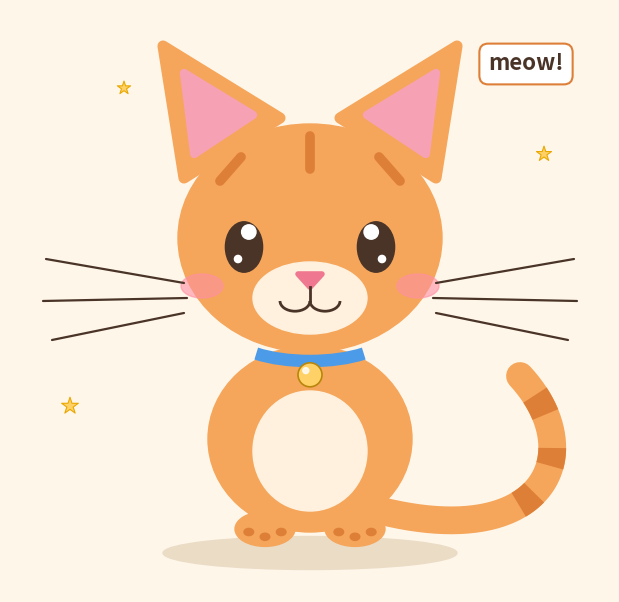

The matplotlib source for this figure:
"""
Draw a cute kitten with matplotlib.

Run it with:
    python kitten.py

A window opens with the drawing (when a display is available), and the
picture is also saved to kitten.png in the current folder.

Requirements:
    pip install matplotlib numpy
"""

import matplotlib.pyplot as plt
import numpy as np
from matplotlib.patches import Arc, Circle, Ellipse, Polygon

# Colours
BACKGROUND = "#FFF6EA"  # warm cream
FUR = "#F5A65B"         # orange fur
STRIPE = "#DE7F38"      # darker tabby stripes
CREAM = "#FFF1DE"       # muzzle and belly
PINK = "#F7A1B4"        # inside of the ears
NOSE = "#EF7790"
BLUSH = "#FF8FA3"
INK = "#4A3428"         # eyes, mouth and whiskers
COLLAR = "#4C9BE8"
GOLD = "#FFD166"


def mirror(points):
    """Reflect (x, y) points across the kitten's centre line x = 5."""
    return [(10 - x, y) for x, y in points]


def bezier(control_points, t):
    """Points on a cubic Bezier curve for parameter values t in [0, 1]."""
    p0, p1, p2, p3 = (np.asarray(p, dtype=float) for p in control_points)
    t = np.asarray(t, dtype=float)[:, None]
    return ((1 - t) ** 3 * p0
            + 3 * (1 - t) ** 2 * t * p1
            + 3 * (1 - t) * t ** 2 * p2
            + t ** 3 * p3)


def draw_kitten(ax):
    # Soft shadow on the ground (zorder 0 keeps it behind everything)
    ax.add_patch(Ellipse((5.0, 0.95), 4.9, 0.55, color="#EBDCC6", zorder=0))

    # Tail: a low curl on the right (kept below the whiskers), with tabby rings
    tail = [(6.0, 1.7), (8.9, 0.9), (9.7, 2.6), (8.5, 3.9)]
    x, y = bezier(tail, np.linspace(0, 1, 200)).T
    ax.plot(x, y, color=FUR, linewidth=20, solid_capstyle="round", zorder=1)
    for start, end in [(0.40, 0.48), (0.62, 0.70), (0.84, 0.92)]:
        x, y = bezier(tail, np.linspace(start, end, 30)).T
        ax.plot(x, y, color=STRIPE, linewidth=20, solid_capstyle="butt", zorder=1.1)

    # Ears: orange outer shell with a pink inner ear
    outer_left = [(2.9, 7.2), (2.55, 9.4), (4.5, 8.2)]
    inner_left = [(3.07, 7.6), (2.9, 8.95), (4.05, 8.25)]
    for shape in (outer_left, mirror(outer_left)):
        ax.add_patch(Polygon(shape, closed=True, color=FUR, linewidth=8,
                             joinstyle="round", zorder=2))
    for shape in (inner_left, mirror(inner_left)):
        ax.add_patch(Polygon(shape, closed=True, color=PINK, linewidth=6,
                             joinstyle="round", zorder=2.1))

    # Body, belly and front paws
    ax.add_patch(Ellipse((5.0, 2.85), 3.4, 3.1, color=FUR, zorder=3))
    ax.add_patch(Ellipse((5.0, 2.65), 1.9, 2.0, color=CREAM, zorder=4))
    for paw_x in (4.25, 5.75):
        ax.add_patch(Ellipse((paw_x, 1.35), 1.0, 0.58, color=FUR, zorder=5))
        for toe_dx, toe_y in [(-0.27, 1.3), (0.0, 1.22), (0.27, 1.3)]:
            ax.add_patch(Ellipse((paw_x + toe_dx, toe_y), 0.16, 0.12,
                                 color=STRIPE, zorder=5.1))

    # Head, muzzle and forehead stripes
    ax.add_patch(Ellipse((5.0, 6.2), 4.4, 3.8, color=FUR, zorder=6))
    ax.add_patch(Ellipse((5.0, 5.2), 1.9, 1.2, color=CREAM, zorder=6.5))
    for (x0, y0), (x1, y1) in [((5.0, 7.9), (5.0, 7.35)),
                               ((3.85, 7.55), (3.5, 7.15)),
                               ((6.15, 7.55), (6.5, 7.15))]:
        ax.plot([x0, x1], [y0, y1], color=STRIPE, linewidth=7,
                solid_capstyle="round", zorder=6.6)

    # Big sparkly eyes
    for ex in (3.9, 6.1):
        ax.add_patch(Ellipse((ex, 6.05), 0.62, 0.84, color=INK, zorder=7))
    for hx, hy, r in [(3.98, 6.3, 0.12), (3.8, 5.85, 0.06),
                      (6.02, 6.3, 0.12), (6.2, 5.85, 0.06)]:
        ax.add_patch(Circle((hx, hy), r, color="white", zorder=7.1))

    # Rosy cheeks
    for bx in (3.2, 6.8):
        ax.add_patch(Ellipse((bx, 5.4), 0.7, 0.4, color=BLUSH, alpha=0.6,
                             zorder=6.8))

    # Pink nose and a little "w" mouth
    ax.add_patch(Polygon([(4.8, 5.6), (5.2, 5.6), (5.0, 5.38)], closed=True,
                         color=NOSE, linewidth=4, joinstyle="round", zorder=7))
    ax.plot([5.0, 5.0], [5.38, 5.15], color=INK, linewidth=2, zorder=7)
    for cx in (4.75, 5.25):
        ax.add_patch(Arc((cx, 5.15), 0.5, 0.34, theta1=180, theta2=360,
                         color=INK, linewidth=2, zorder=7))

    # Whiskers, three on each side
    for (x0, y0), (x1, y1) in [((2.9, 5.45), (0.6, 5.85)),
                               ((2.95, 5.2), (0.55, 5.15)),
                               ((2.9, 4.95), (0.7, 4.5))]:
        for xa, xb in [(x0, x1), (10 - x0, 10 - x1)]:
            ax.plot([xa, xb], [y0, y1], color=INK, linewidth=1.6,
                    solid_capstyle="round", zorder=7.2)

    # Collar with a little bell
    ax.add_patch(Arc((5.0, 4.6), 2.6, 0.9, theta1=200, theta2=340,
                     color=COLLAR, linewidth=9, zorder=8))
    ax.add_patch(Circle((5.0, 3.92), 0.2, facecolor=GOLD, edgecolor="#B8860B",
                        linewidth=1.2, zorder=9))
    ax.add_patch(Circle((4.93, 3.99), 0.05, color="white", alpha=0.8, zorder=9.1))

    # Sparkles and a speech bubble
    ax.scatter([1.0, 1.9, 8.9], [3.4, 8.7, 7.6], marker="*", s=[160, 100, 130],
               color=GOLD, edgecolors="#E9A800", linewidths=0.8, zorder=10)
    ax.text(8.6, 9.1, "meow!", fontsize=16, fontweight="bold", color=INK,
            ha="center", va="center", zorder=10,
            bbox=dict(boxstyle="round,pad=0.4", facecolor="white",
                      edgecolor=STRIPE, linewidth=1.5))


def main():
    fig = plt.figure(figsize=(6, 6.6))
    fig.patch.set_facecolor(BACKGROUND)
    ax = fig.add_axes([0, 0, 1, 1])
    ax.set_facecolor(BACKGROUND)
    ax.set_xlim(0, 10)
    ax.set_ylim(0.3, 10)
    ax.set_aspect("equal")
    ax.axis("off")

    draw_kitten(ax)

    fig.savefig("kitten.png", dpi=200, facecolor=BACKGROUND, bbox_inches="tight")
    print("Saved kitten.png")
    plt.show()


if __name__ == "__main__":
    main()
